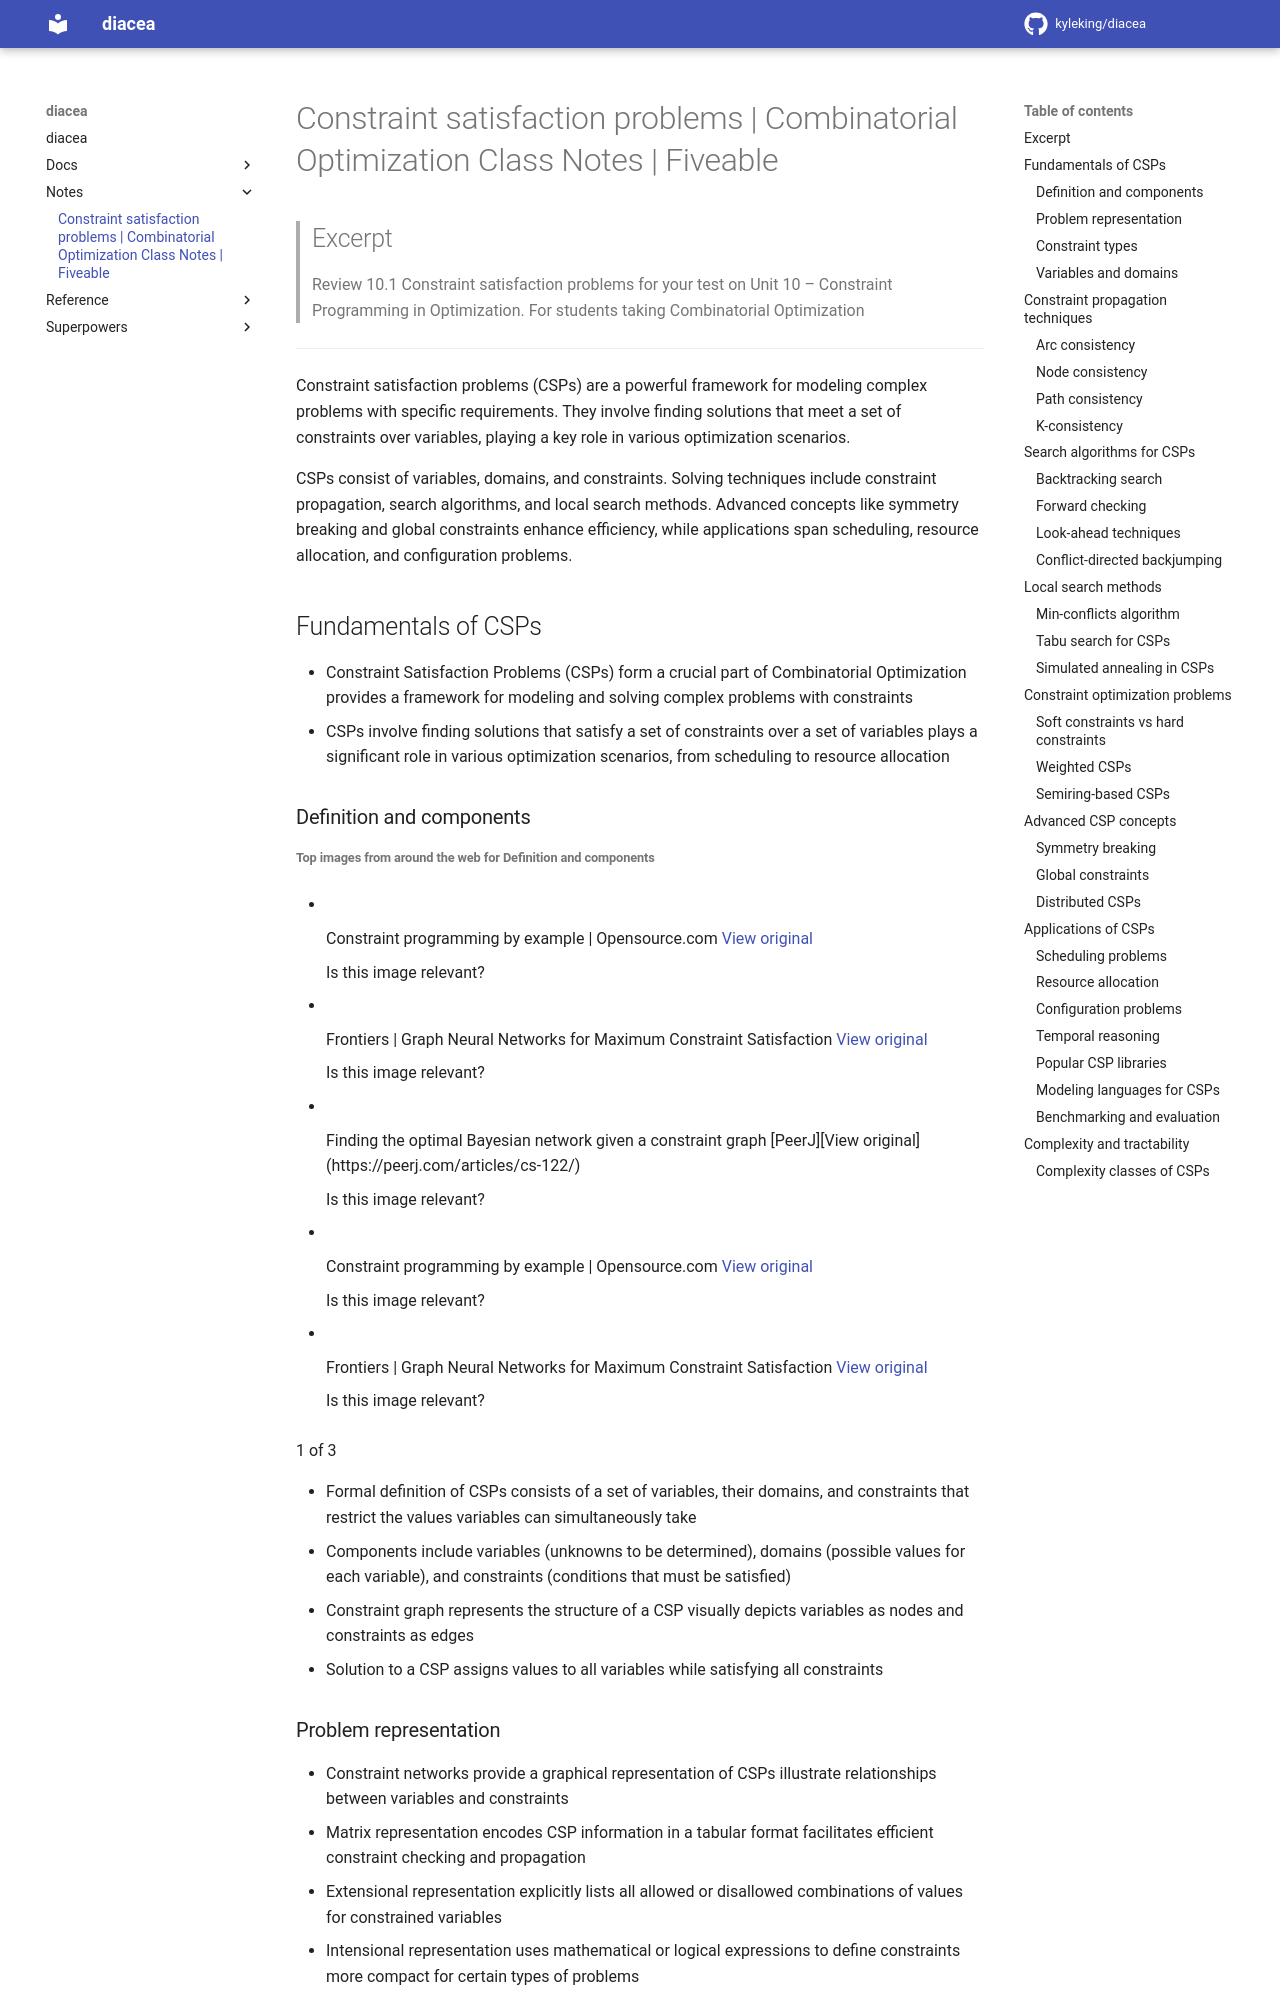

repository: KyleKing/diacea · page: notes/Constraint satisfaction problems Combinatorial Optimization Class Notes Fiveable/index.html · generator: mkdocs

---
created: 2024-12-12T21:15:44 (UTC -05:00)
tags: []
source: https://fiveable.me/combinatorial-optimization/unit-10/constraint-satisfaction-problems/study-guide/aT8MNh97LWspPUSX
author:
---

# Constraint satisfaction problems | Combinatorial Optimization Class Notes | Fiveable

> ## Excerpt
>
> Review 10.1 Constraint satisfaction problems for your test on Unit 10 – Constraint Programming in Optimization. For students taking Combinatorial Optimization

---

Constraint satisfaction problems (CSPs) are a powerful framework for modeling complex problems with specific requirements. They involve finding solutions that meet a set of constraints over variables, playing a key role in various optimization scenarios.

CSPs consist of variables, domains, and constraints. Solving techniques include constraint propagation, search algorithms, and local search methods. Advanced concepts like symmetry breaking and global constraints enhance efficiency, while applications span scheduling, resource allocation, and configuration problems.

## Fundamentals of CSPs

- Constraint Satisfaction Problems (CSPs) form a crucial part of Combinatorial Optimization provides a framework for modeling and solving complex problems with constraints
- CSPs involve finding solutions that satisfy a set of constraints over a set of variables plays a significant role in various optimization scenarios, from scheduling to resource allocation

### Definition and components
